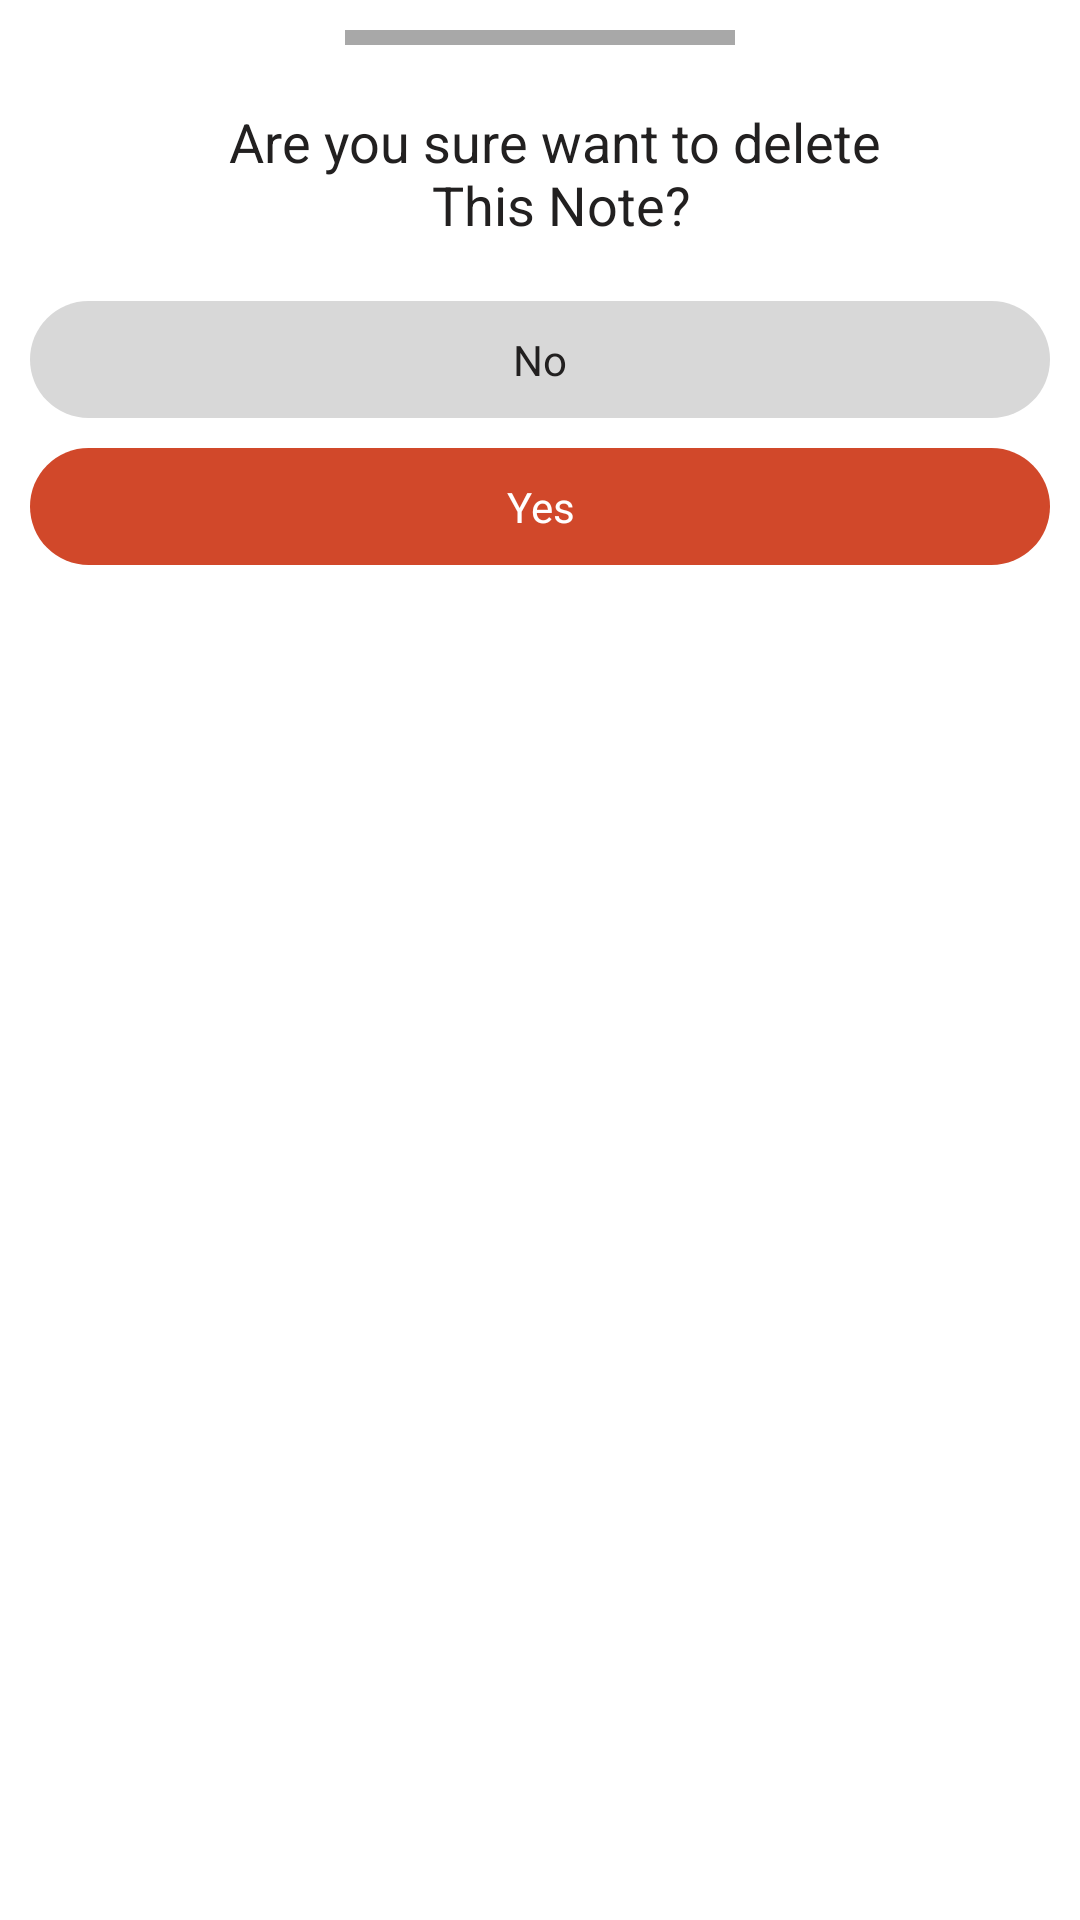

Here is an Android app screen rendered from its layout file. Give the layout XML and the strings, colors and styles it references.
<!-- AndroidManifest.xml: application theme Theme.NotesApp -->
<!-- res/layout/dialog_delete.xml -->
<?xml version="1.0" encoding="utf-8"?>
<LinearLayout xmlns:android="http://schemas.android.com/apk/res/android"
    android:layout_width="match_parent"
    android:layout_height="match_parent"
    android:orientation="vertical">

    <View
        android:layout_width="130dp"
        android:layout_height="5dp"
        android:background="#A8A8A8"
        android:layout_gravity="center"
        android:layout_margin="10dp"/>

    <TextView
        android:layout_width="match_parent"
        android:layout_height="wrap_content"
        android:text="@string/delete_text"
        android:gravity="center"
        android:layout_marginStart="10dp"
        android:layout_marginTop="10dp"
        android:textColor="@color/black"
        android:textSize="18sp"/>

    <TextView
        android:id="@+id/btn_no"
        android:layout_width="match_parent"
        android:layout_height="wrap_content"
        android:gravity="center"
        android:layout_marginTop="20dp"
        android:textColor="@color/black"
        android:layout_marginStart="10dp"
        android:padding="10dp"
        android:background="@drawable/no_btn"
        android:layout_marginEnd="10dp"
        android:text="@string/no_btn"/>

    <TextView
        android:id="@+id/btn_yes"
        android:layout_width="match_parent"
        android:layout_height="wrap_content"
        android:layout_marginTop="10dp"
        android:layout_marginStart="10dp"
        android:layout_marginEnd="10dp"
        android:padding="10dp"
        android:background="@drawable/yes_btn"
        android:textColor="@color/white"
        android:gravity="center"
        android:text="@string/yes_btn"/>


</LinearLayout>
<!-- resources referenced by this layout -->
<resources>
  <color name="black">#222020</color>
  <color name="white">#FFFFFFFF</color>
  <!-- drawable no_btn (drawable) -->
  <?xml version="1.0" encoding="utf-8"?>
  <shape android:shape="rectangle" xmlns:android="http://schemas.android.com/apk/res/android">
  
      <solid android:color="#D8D8D8"/>
      <corners android:radius="200dp"/>
  
  </shape>
  <!-- drawable yes_btn (drawable) -->
  <?xml version="1.0" encoding="utf-8"?>
  <shape android:shape="rectangle" xmlns:android="http://schemas.android.com/apk/res/android">
  
      <solid android:color="@color/red"/>
      <corners android:radius="200dp"/>
  
  </shape>
  <string name="delete_text">Are you sure want to delete\n This Note?</string>
  <string name="no_btn">No</string>
  <string name="yes_btn">Yes</string>
  <style name="Theme.NotesApp" parent="Theme.MaterialComponents.DayNight.DarkActionBar">
          
          <item name="colorPrimary">@color/red</item>
          <item name="colorPrimaryVariant">@color/red</item>
          <item name="colorOnPrimary">@color/white</item>
          
          <item name="colorSecondary">@color/teal_200</item>
          <item name="colorSecondaryVariant">@color/teal_700</item>
          <item name="colorOnSecondary">@color/black</item>
          
          <item name="android:statusBarColor" tools:targetApi="l">?attr/colorPrimaryVariant</item>
          
      </style>
  <color name="red">#D1482A</color>
  <color name="teal_200">#FF03DAC5</color>
  <color name="teal_700">#FF018786</color>
</resources>
